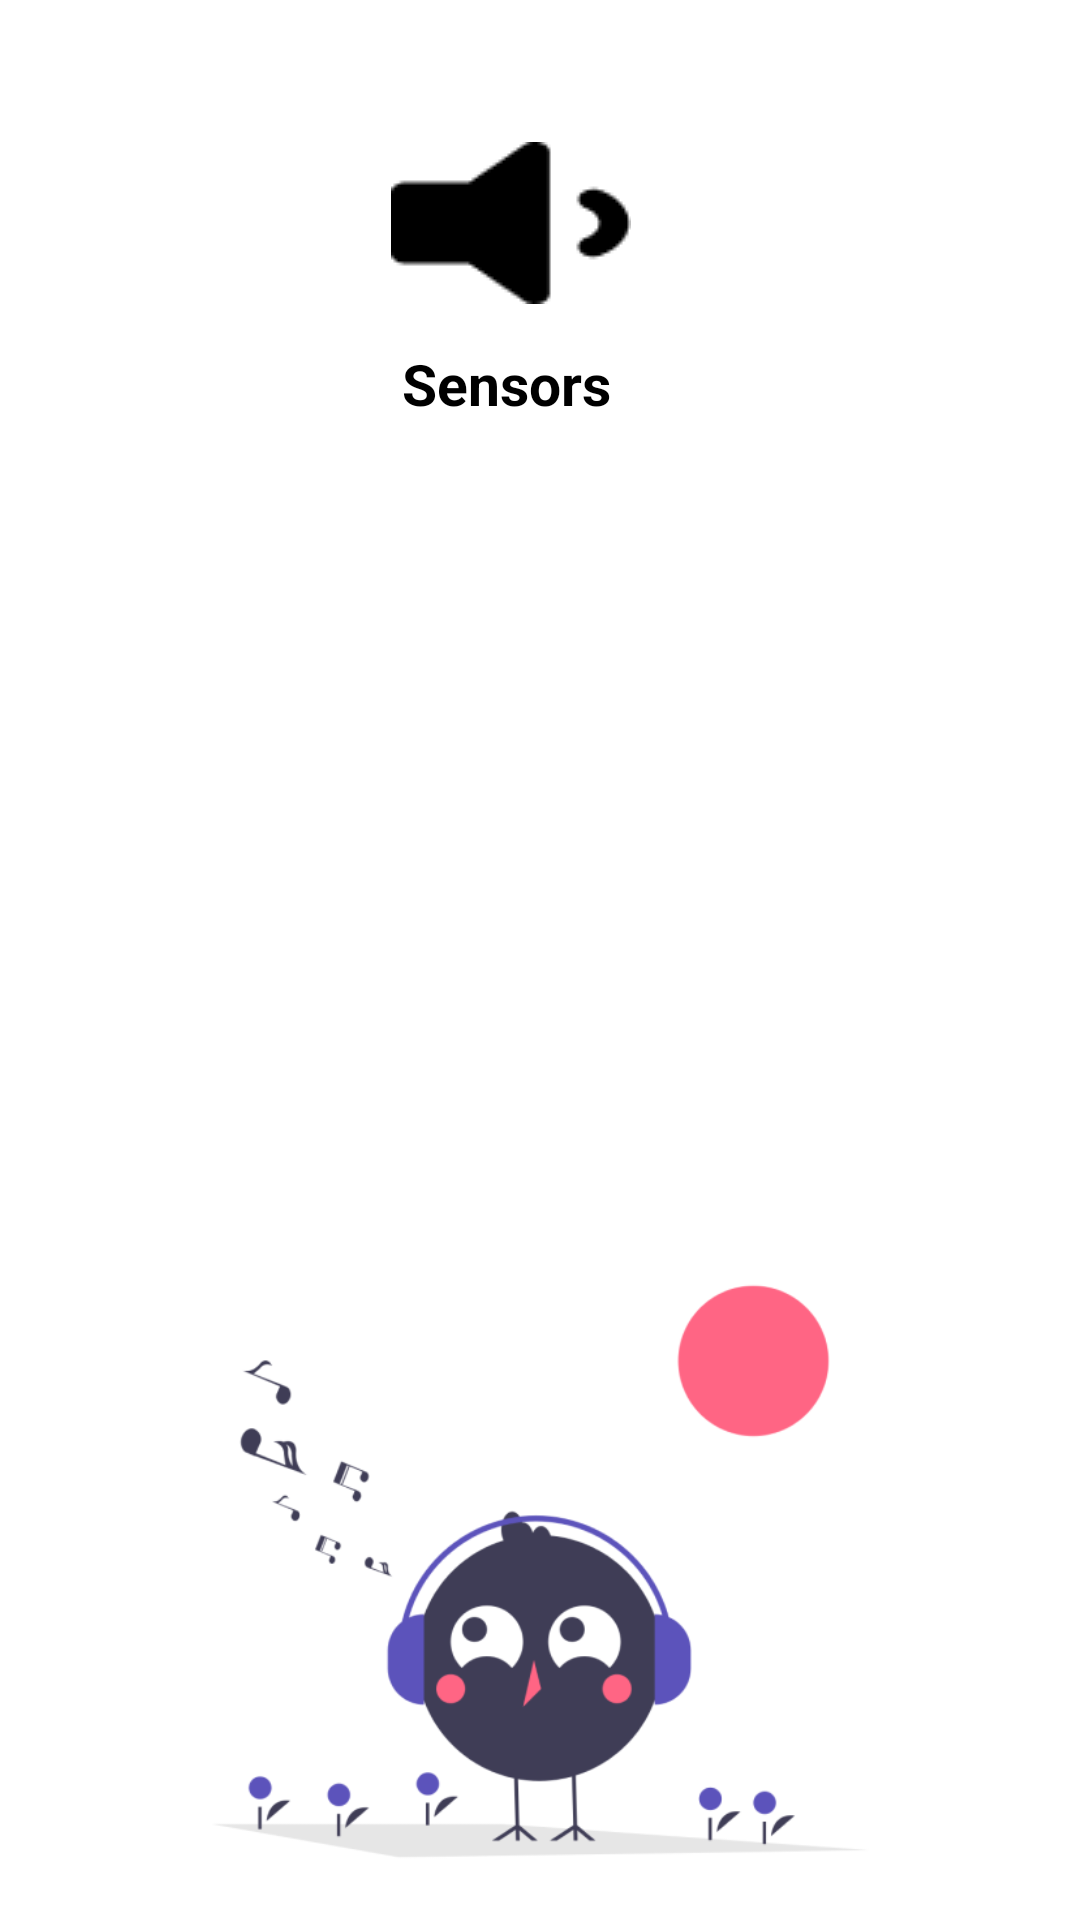

The Android layout XML behind this screen, and the referenced resources:
<!-- AndroidManifest.xml: application theme Theme.MDT -->
<!-- res/layout/activity_vibration.xml -->
<?xml version="1.0" encoding="utf-8"?>
<androidx.constraintlayout.widget.ConstraintLayout
    xmlns:android="http://schemas.android.com/apk/res/android"
    xmlns:app="http://schemas.android.com/apk/res-auto"
    xmlns:tools="http://schemas.android.com/tools"
    android:layout_width="match_parent"
    android:layout_height="match_parent"
    android:background="@color/white"
    tools:context=".Vibration">


    <ImageView
        android:id="@+id/imageView69"
        android:layout_width="wrap_content"
        android:layout_height="wrap_content"
        android:layout_marginTop="100px"
        app:layout_constraintBottom_toTopOf="@id/textView14"
        app:layout_constraintEnd_toEndOf="parent"
        app:layout_constraintHorizontal_bias="0.465"
        app:layout_constraintStart_toStartOf="parent"
        app:layout_constraintTop_toTopOf="parent"
        app:layout_constraintVertical_bias="0.2"
        app:srcCompat="@drawable/img_22" />

    <TextView
        android:id="@+id/textView14"
        android:layout_width="wrap_content"
        android:layout_height="wrap_content"
        android:layout_marginBottom="800px"
        android:text="Sensors"
        android:textColor="@color/black"
        android:textSize="19dp"
        android:textStyle="bold"
        app:layout_constraintBottom_toTopOf="@id/imageView71"
        app:layout_constraintEnd_toEndOf="parent"
        app:layout_constraintHorizontal_bias="0.462"
        app:layout_constraintStart_toStartOf="parent"
        app:layout_constraintTop_toBottomOf="@id/imageView69"
        app:layout_constraintVertical_bias="0.1" />

    <TextView
        android:id="@+id/accelerometer_data"
        android:layout_width="wrap_content"
        android:layout_height="wrap_content"
        android:layout_marginTop="204dp"
        android:textSize="18sp"
        android:textStyle="bold"
        android:textColor="@color/black"

        app:layout_constraintEnd_toEndOf="parent"
        app:layout_constraintHorizontal_bias="0.403"
        app:layout_constraintStart_toStartOf="parent"
        app:layout_constraintTop_toTopOf="parent" />


    <TextView
        android:id="@+id/gyroscope_data"
        android:layout_width="wrap_content"
        android:layout_height="wrap_content"
        android:layout_marginTop="24dp"
        android:textSize="18sp"
        android:textStyle="bold"
        android:textColor="@color/black"

        app:layout_constraintEnd_toEndOf="parent"
        app:layout_constraintHorizontal_bias="0.403"
        app:layout_constraintStart_toStartOf="parent"
        app:layout_constraintTop_toBottomOf="@id/accelerometer_data" />

    <TextView
        android:id="@+id/magnetometer_data"
        android:layout_width="wrap_content"
        android:layout_height="wrap_content"
        android:layout_marginTop="24dp"
        android:textSize="18sp"
        android:textStyle="bold"
        android:textColor="@color/black"

        app:layout_constraintEnd_toEndOf="parent"
        app:layout_constraintHorizontal_bias="0.403"
        app:layout_constraintStart_toStartOf="parent"
        app:layout_constraintTop_toBottomOf="@id/gyroscope_data" />

    <ImageView
        android:id="@+id/imageView71"
        android:layout_width="305dp"
        android:layout_height="205dp"
        app:layout_constraintBottom_toBottomOf="parent"
        app:layout_constraintEnd_toEndOf="parent"
        app:layout_constraintStart_toStartOf="parent"
        app:layout_constraintTop_toBottomOf="@id/textView14"
        app:layout_constraintVertical_bias="0.2"
        app:srcCompat="@drawable/img_50" />


</androidx.constraintlayout.widget.ConstraintLayout>
<!-- resources referenced by this layout -->
<resources>
  <!-- drawable img_22: png bitmap (drawable, 703 bytes) -->
  <!-- drawable img_50: png bitmap (drawable, 29331 bytes) -->
  <style name="Theme.MDT" parent="Theme.MaterialComponents.DayNight.DarkActionBar">
          
          <item name="colorPrimary">@color/purple_500</item>
          <item name="colorPrimaryVariant">@color/purple_700</item>
          <item name="colorOnPrimary">@color/white</item>
          
          <item name="colorSecondary">@color/teal_200</item>
          <item name="colorSecondaryVariant">@color/teal_700</item>
          <item name="colorOnSecondary">@color/black</item>
          
          <item name="android:statusBarColor">?attr/colorPrimaryVariant</item>
          
      </style>
  <!-- not gathered from this repository: default colours our renderer supplied (Android Studio template values) -->
  <color name="purple_500">#FF6200EE</color>
  <color name="purple_700">#FF3700B3</color>
  <color name="teal_200">#FF03DAC5</color>
  <color name="teal_700">#FF018786</color>
  <color name="black">#FF000000</color>
  <color name="white">#FFFFFFFF</color>
</resources>
